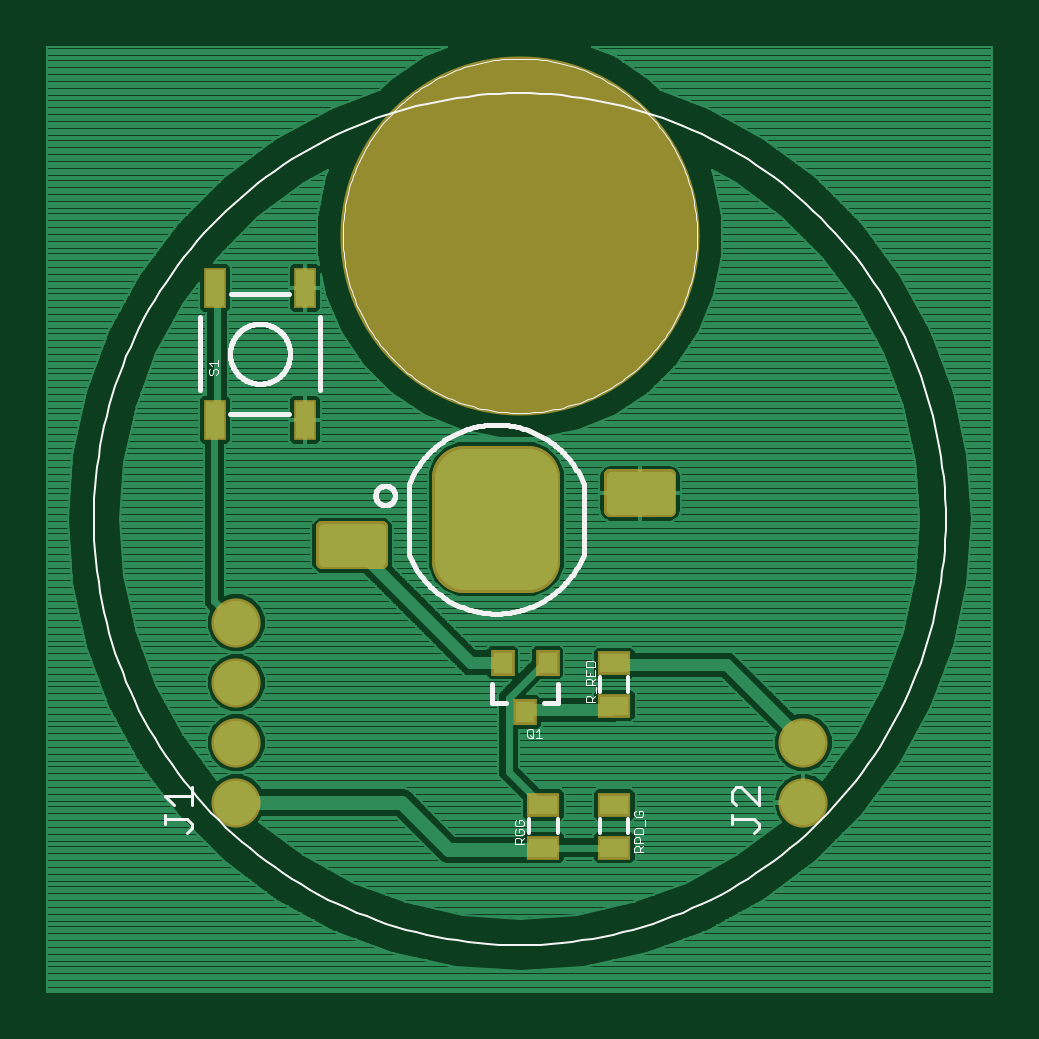
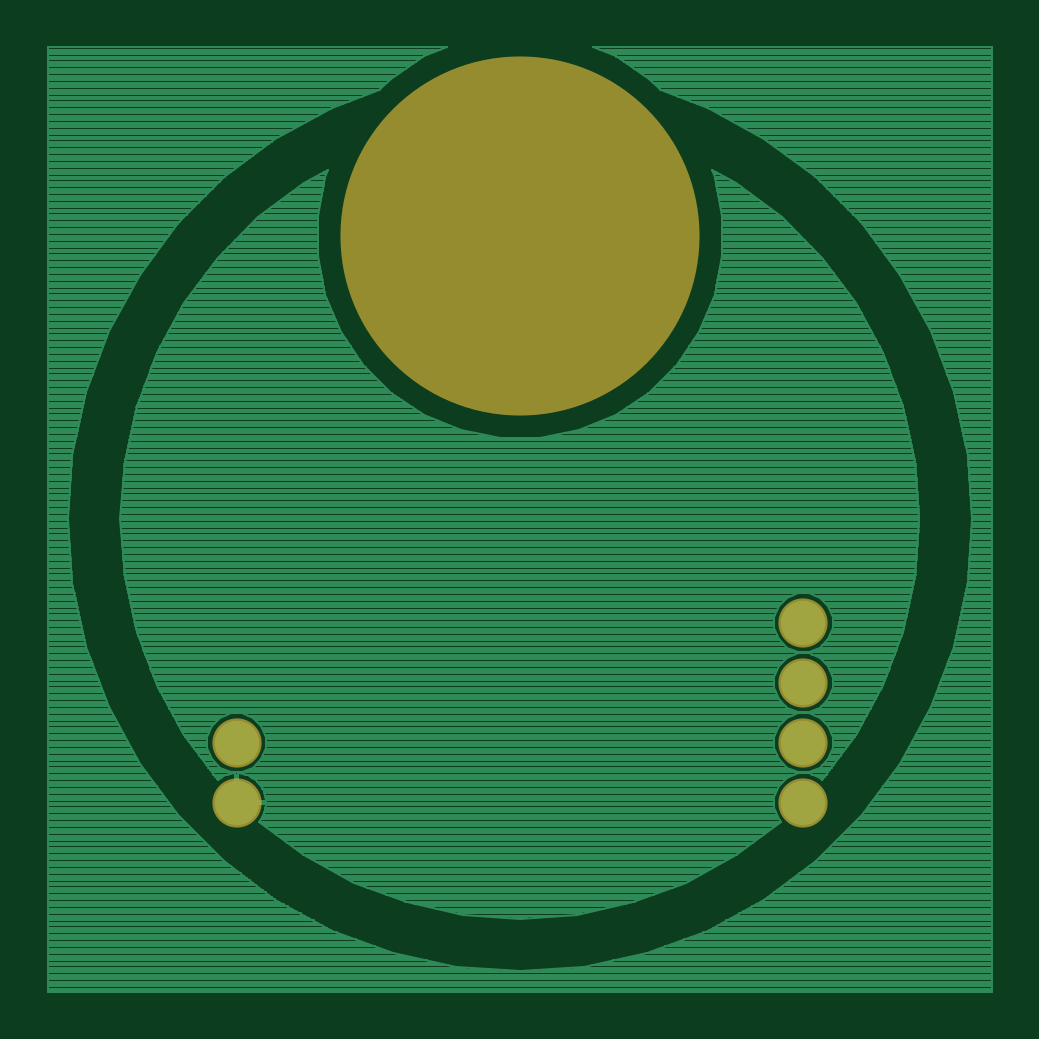
Circuit board: 6 layer files. Board 40.0 x 40.0 mm.
- top_copper: LED.cmp (92287 bytes)
- drill: LED.drd (142 bytes)
- top_silk: LED.plc (26819 bytes)
- bottom_copper: LED.sol (62259 bytes)
- top_mask: LED.stc (1330 bytes)
- bottom_mask: LED.sts (288 bytes)

=== top_copper: LED.cmp (92287 bytes, source omitted) ===
=== drill: LED.drd ===
%
M48
M72
T01C0.04000
T02C0.59055
%
T01
X32693Y32693
X32693Y42693
X32693Y52693
X32693Y62693
X127181Y42693
X127181Y32693
T02
X79937Y127181
M30

=== top_silk: LED.plc (26819 bytes, source omitted) ===
=== bottom_copper: LED.sol (62259 bytes, source omitted) ===
=== top_mask: LED.stc ===
G75*
%MOIN*%
%OFA0B0*%
%FSLAX25Y25*%
%IPPOS*%
%LPD*%
%AMOC8*
5,1,8,0,0,1.08239X$1,22.5*
%
%ADD10C,0.59855*%
%ADD11R,0.03950X0.04343*%
%ADD12R,0.05524X0.03950*%
%ADD13C,0.08200*%
%ADD14C,0.01972*%
%ADD15C,0.10636*%
%ADD16R,0.03800X0.06800*%
D10*
X0079937Y0127181D03*
D11*
X0077083Y0056020D03*
X0084563Y0056020D03*
X0080823Y0047752D03*
D12*
X0095685Y0048835D03*
X0095685Y0055921D03*
X0095685Y0032299D03*
X0095685Y0025213D03*
X0083874Y0025213D03*
X0083874Y0032299D03*
D13*
X0032693Y0032693D03*
X0032693Y0042693D03*
X0032693Y0052693D03*
X0032693Y0062693D03*
X0127181Y0042693D03*
X0127181Y0032693D03*
D14*
X0105040Y0081311D02*
X0094992Y0081311D01*
X0094992Y0087225D01*
X0105040Y0087225D01*
X0105040Y0081311D01*
X0105040Y0083282D02*
X0094992Y0083282D01*
X0094992Y0085253D02*
X0105040Y0085253D01*
X0105040Y0087224D02*
X0094992Y0087224D01*
X0057008Y0072649D02*
X0046960Y0072649D01*
X0046960Y0078563D01*
X0057008Y0078563D01*
X0057008Y0072649D01*
X0057008Y0074620D02*
X0046960Y0074620D01*
X0046960Y0076591D02*
X0057008Y0076591D01*
X0057008Y0078562D02*
X0046960Y0078562D01*
D15*
X0070682Y0073044D02*
X0081318Y0073044D01*
X0070682Y0073044D02*
X0070682Y0086830D01*
X0081318Y0086830D01*
X0081318Y0073044D01*
X0081318Y0083679D02*
X0070682Y0083679D01*
D16*
X0044130Y0096496D03*
X0029130Y0096496D03*
X0029130Y0118496D03*
X0044130Y0118496D03*
M02*

=== bottom_mask: LED.sts ===
G75*
%MOIN*%
%OFA0B0*%
%FSLAX25Y25*%
%IPPOS*%
%LPD*%
%AMOC8*
5,1,8,0,0,1.08239X$1,22.5*
%
%ADD10C,0.59855*%
%ADD11C,0.08200*%
D10*
X0079937Y0127181D03*
D11*
X0032693Y0032693D03*
X0032693Y0042693D03*
X0032693Y0052693D03*
X0032693Y0062693D03*
X0127181Y0042693D03*
X0127181Y0032693D03*
M02*

